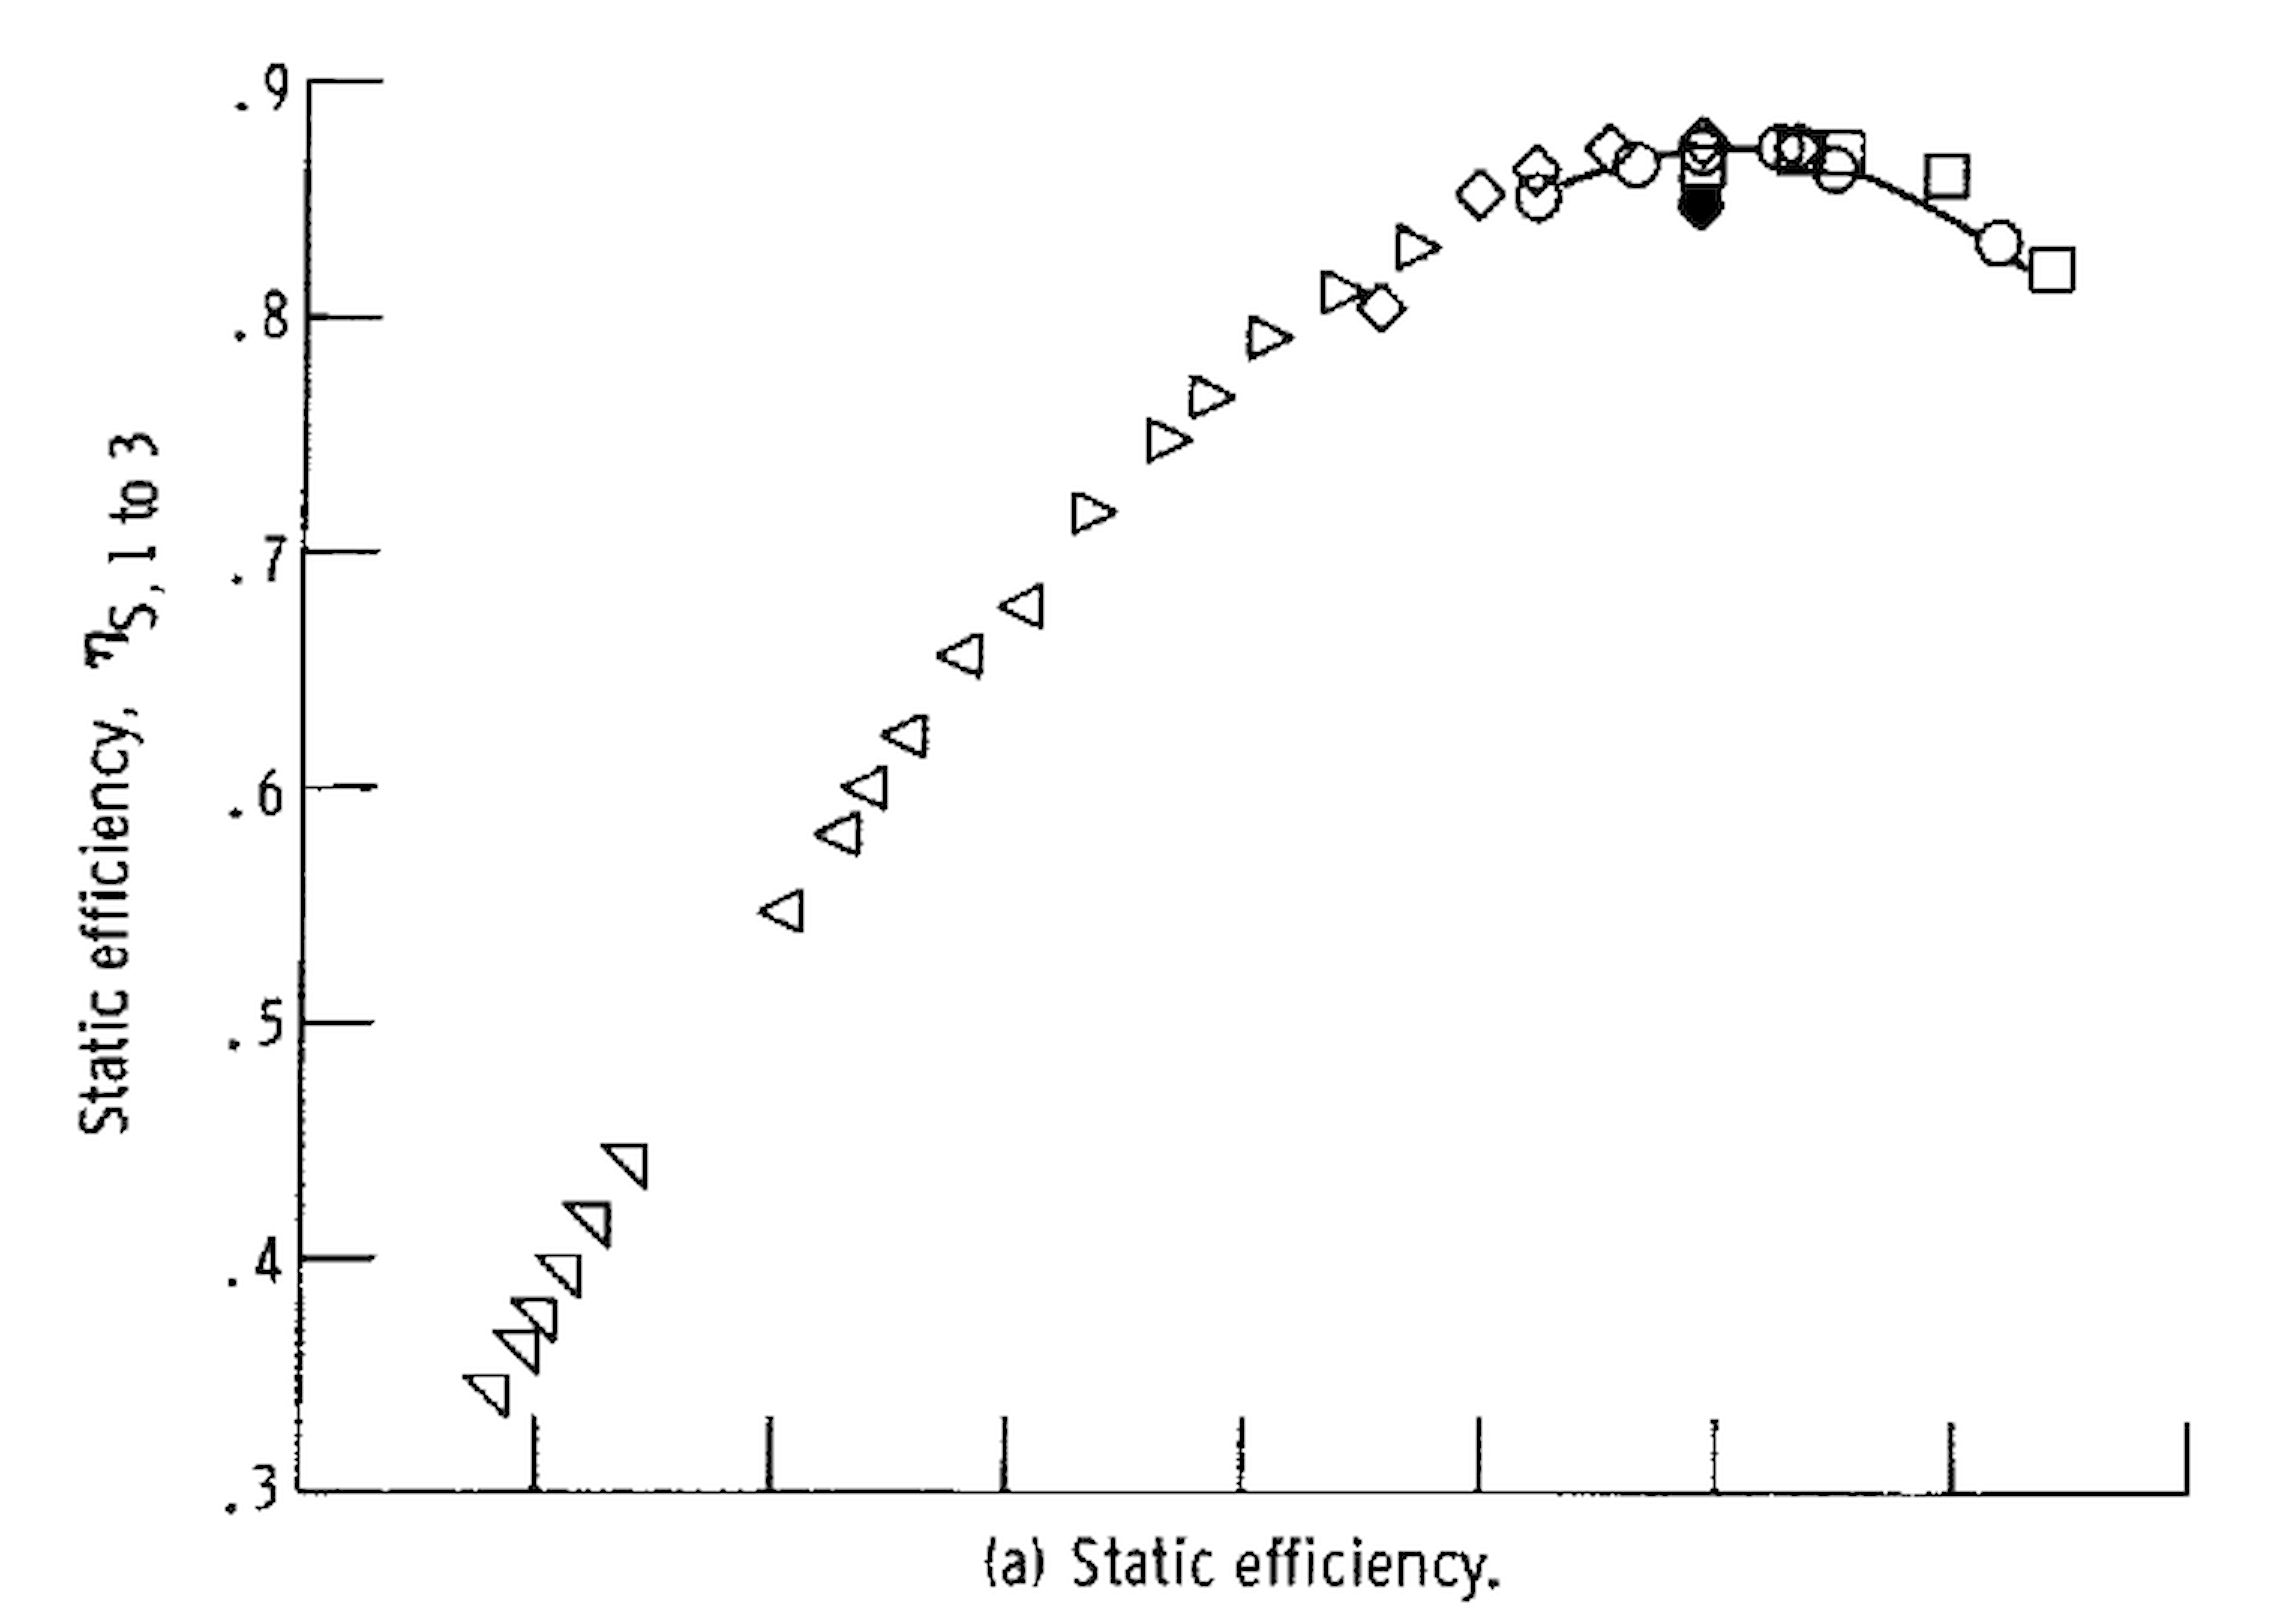

The data file committed next to this chart (first rows):
110, , 100, , 90, , 70, , 50, , 30, , Design, 
X, Y, X, Y, X, Y, X, Y, X, Y, X, Y, X, Y
0.8382, 0.8212, 0.8162, 0.8327, 0.731, 0.8728, 0.5674, 0.8303, 0.4061, 0.677, 0.2404, 0.4413, 0.6892, 0.8488
0.7935, 0.861, 0.7463, 0.8642, 0.6904, 0.8747, 0.5356, 0.8116, 0.3806, 0.6564, 0.2244, 0.4163, , 
0.7491, 0.871, 0.6619, 0.8655, 0.6509, 0.8727, 0.5048, 0.7919, 0.357, 0.6218, 0.2126, 0.3942, , 
0.6905, 0.8656, 0.6206, 0.8515, 0.62, 0.8635, 0.4802, 0.7669, 0.3405, 0.5997, 0.2023, 0.3755, , 
, , 0.6905, 0.8713, 0.5962, 0.8534, 0.4618, 0.7481, 0.3297, 0.58, 0.1953, 0.362, , 
, , 0.7238, 0.8733, 0.5547, 0.8049, 0.4306, 0.7174, 0.3052, 0.5474, 0.1826, 0.3433, , 
